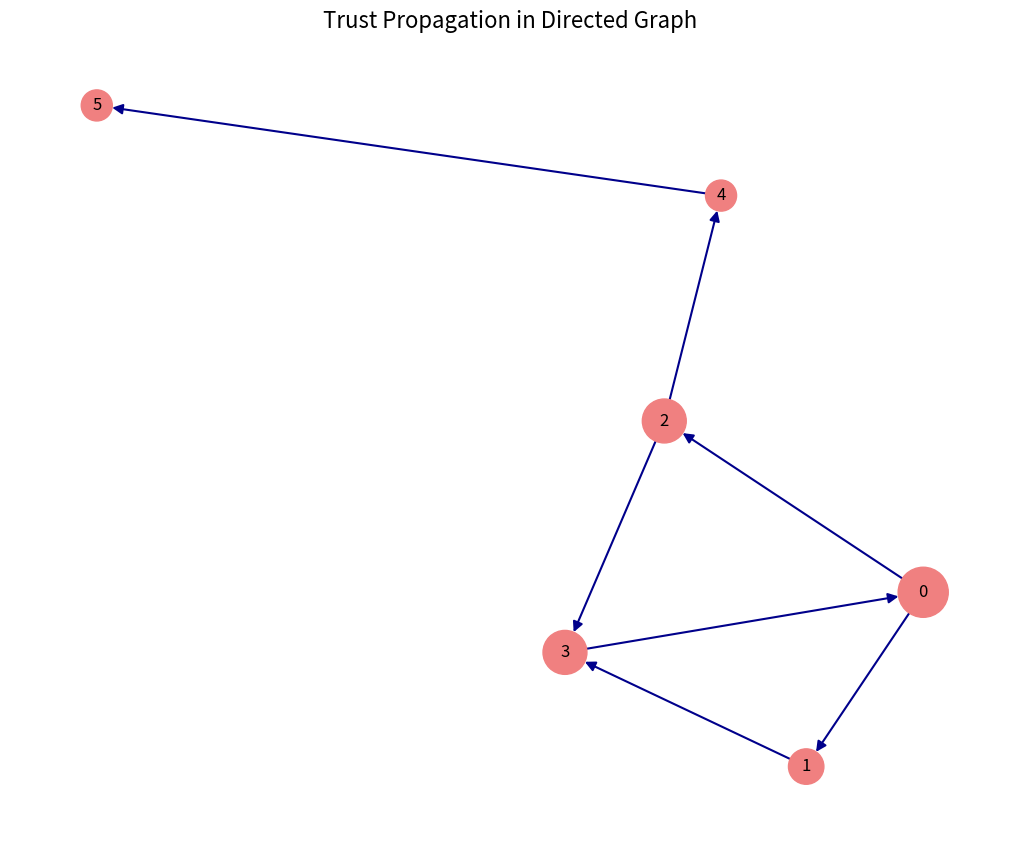

Source code (Python): (Note: this script raises an exception after producing the figure.)
import matplotlib.pyplot as plt
import networkx as nx

# Create a directed graph
G = nx.DiGraph()

# Add nodes
G.add_nodes_from([0, 1, 2, 3, 4, 5])

# Add edges
G.add_edges_from([(0, 1), (0, 2), (1, 3), (2, 3), (2, 4), (3, 0), (4, 5)])

# Set figure dimensions
plt.figure(figsize=(10, 8))

# Draw the graph
pos = {
    0: (1.05, -0.62),
    1: (0.72, -1.20),
    2: (0.32, -0.05),
    3: (0.04, -0.82),
    4: (0.48, 0.70),
    5: (-1.28, 1.00),
}
node_sizes = [1300, 650, 1000, 1000, 500, 500]
nx.draw(G, pos, with_labels=True, node_color='lightcoral', edge_color='darkblue', node_size=node_sizes, font_size=12, width=1.5, arrowsize=15)

# Set title
plt.title('Trust Propagation in Directed Graph', fontsize=16)

# Show the plot
plt.savefig(r"eval_workspace_gpt5/Qwen2.5-VL-7B-Instruct/python/ec8c10effebe4f39a7b91c09fabf23aa.png", bbox_inches="tight")
